The GitHub repository JothiSakthi24/Vignomungo contains a labelled image folder "Vignomungo" with 5 categories: cercospora leaf spot, healthy, insect damage, leaf crinkle, yellow mosaic. Examples follow, each with its label.

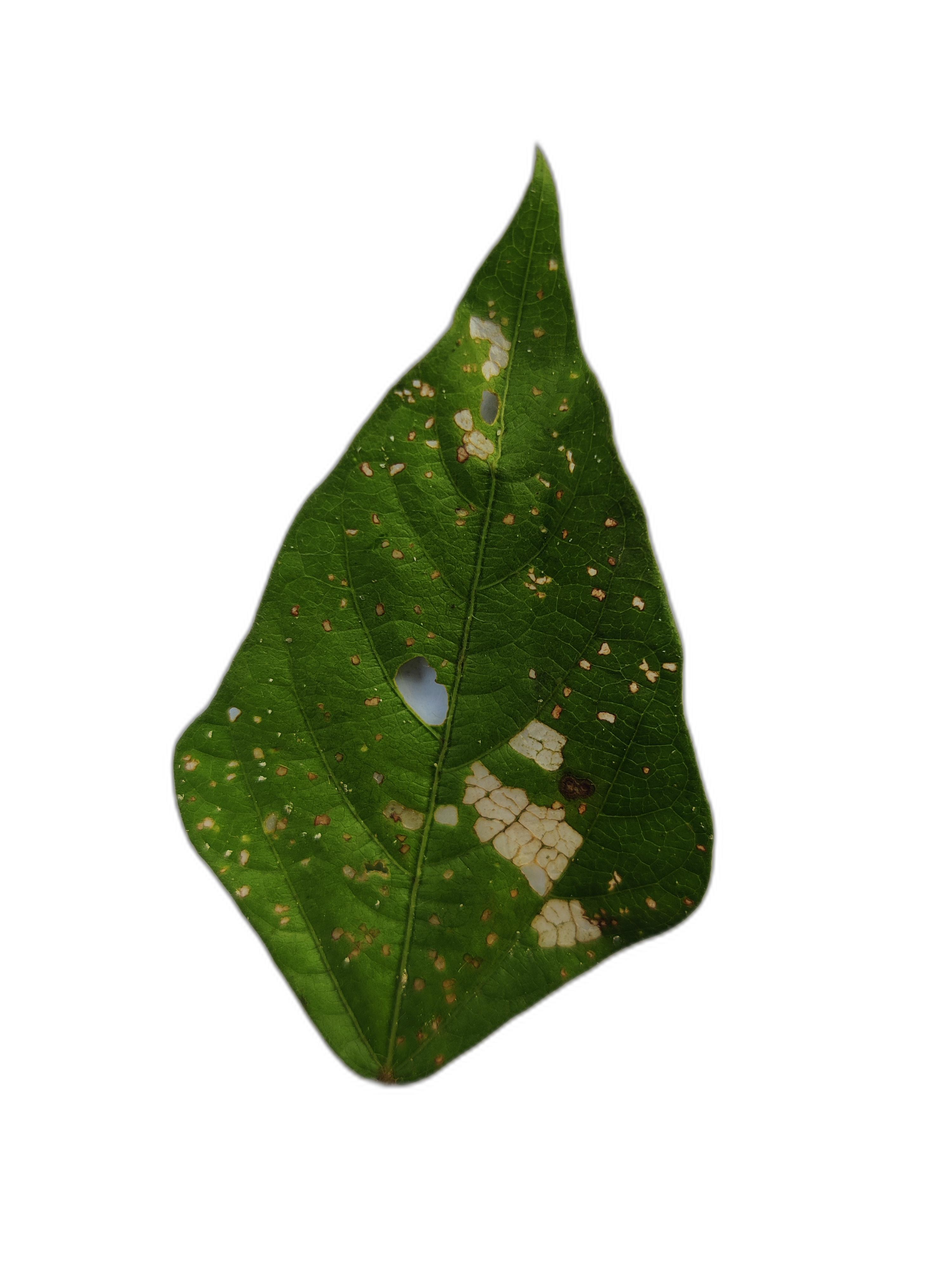
Label: cercospora leaf spot

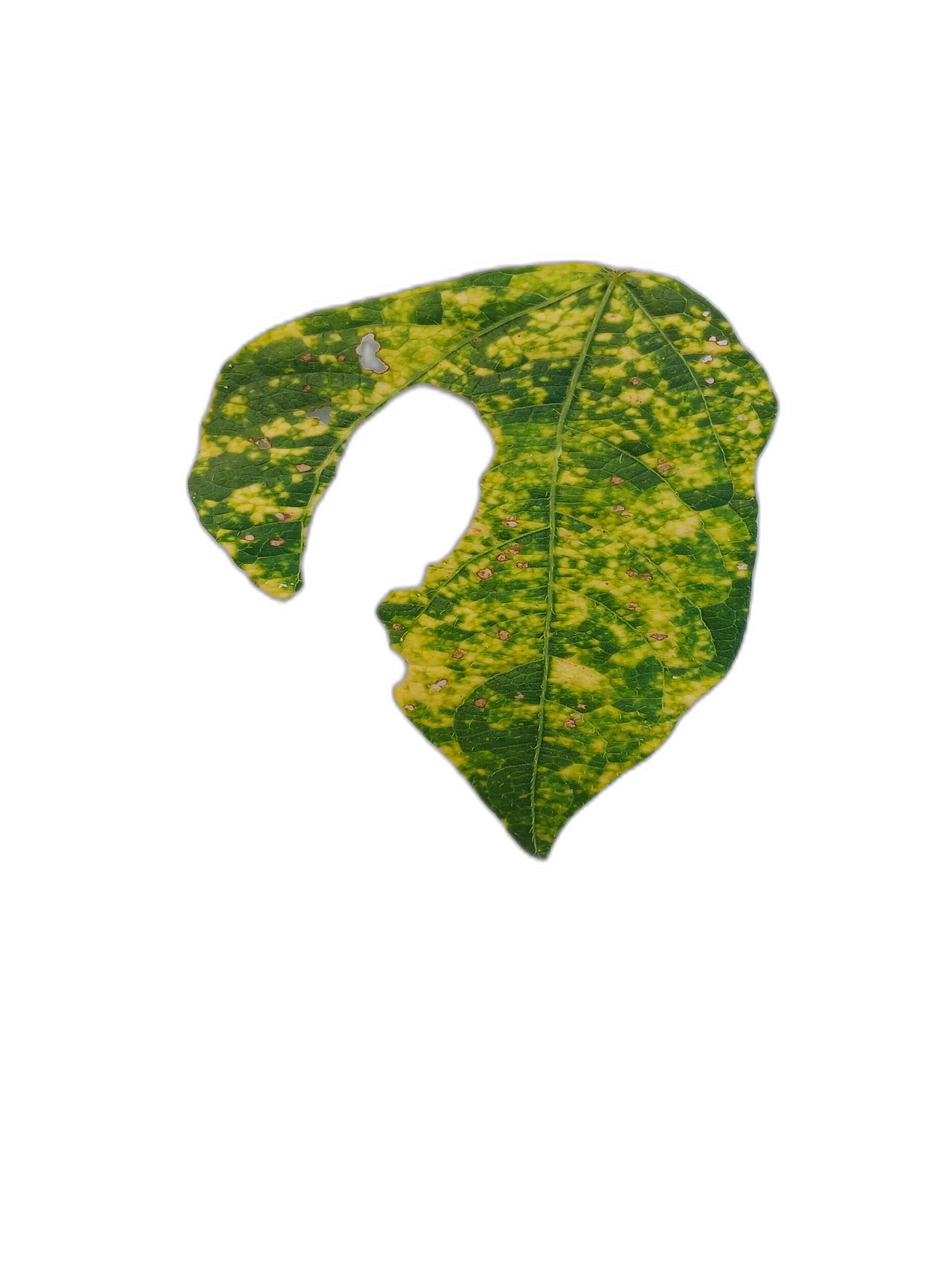
Label: yellow mosaic

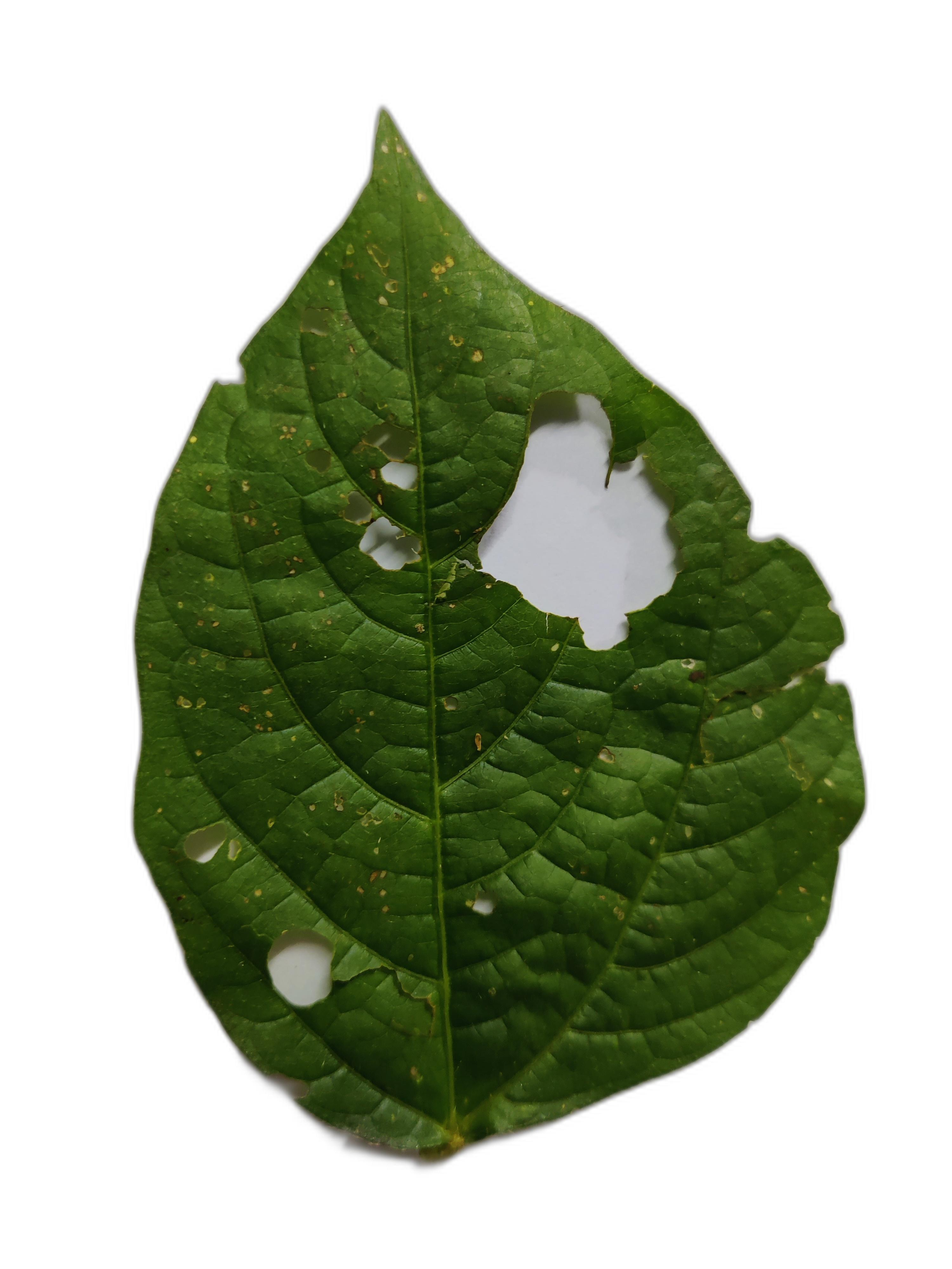
Label: cercospora leaf spot

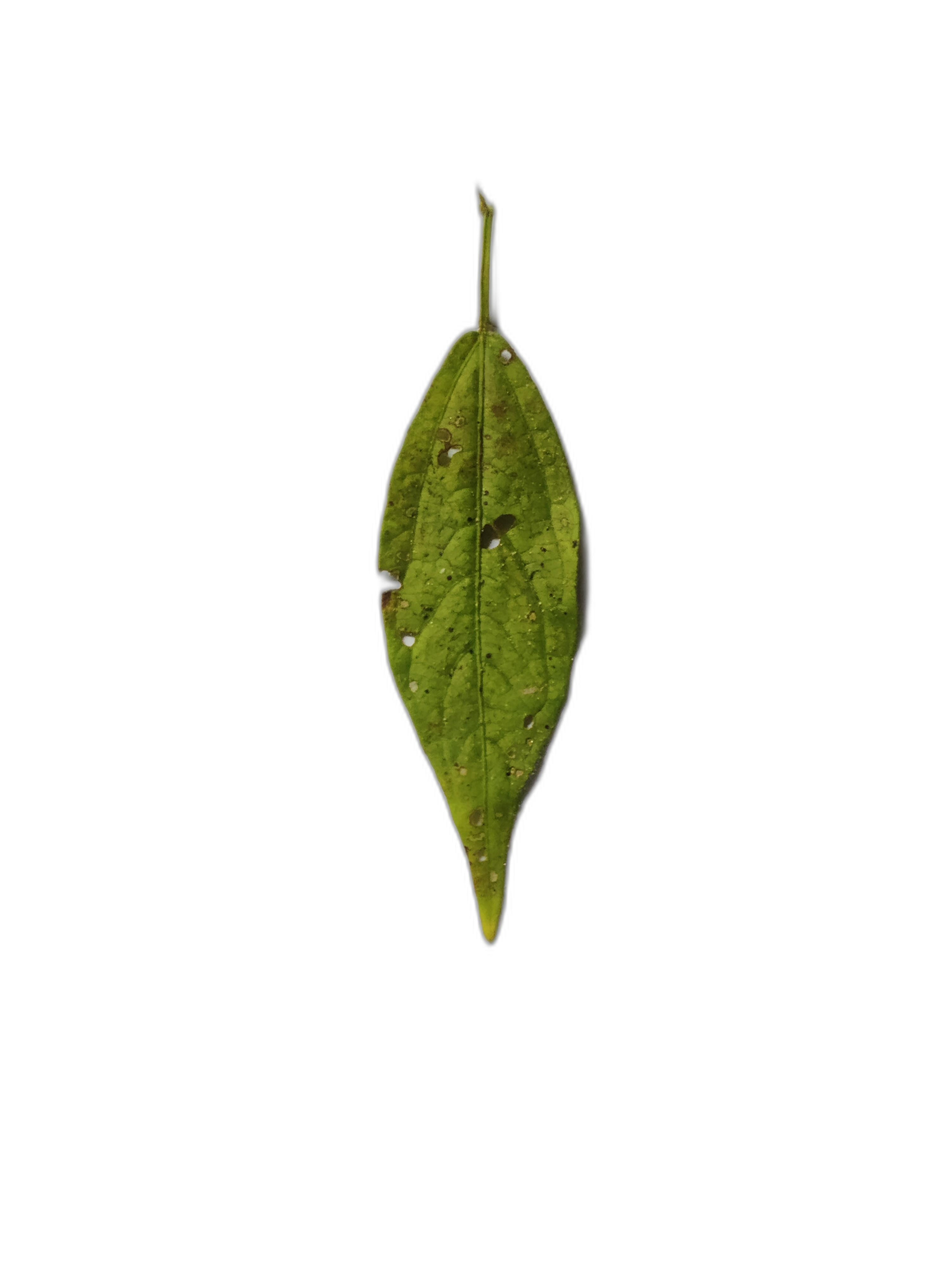
Label: insect damage

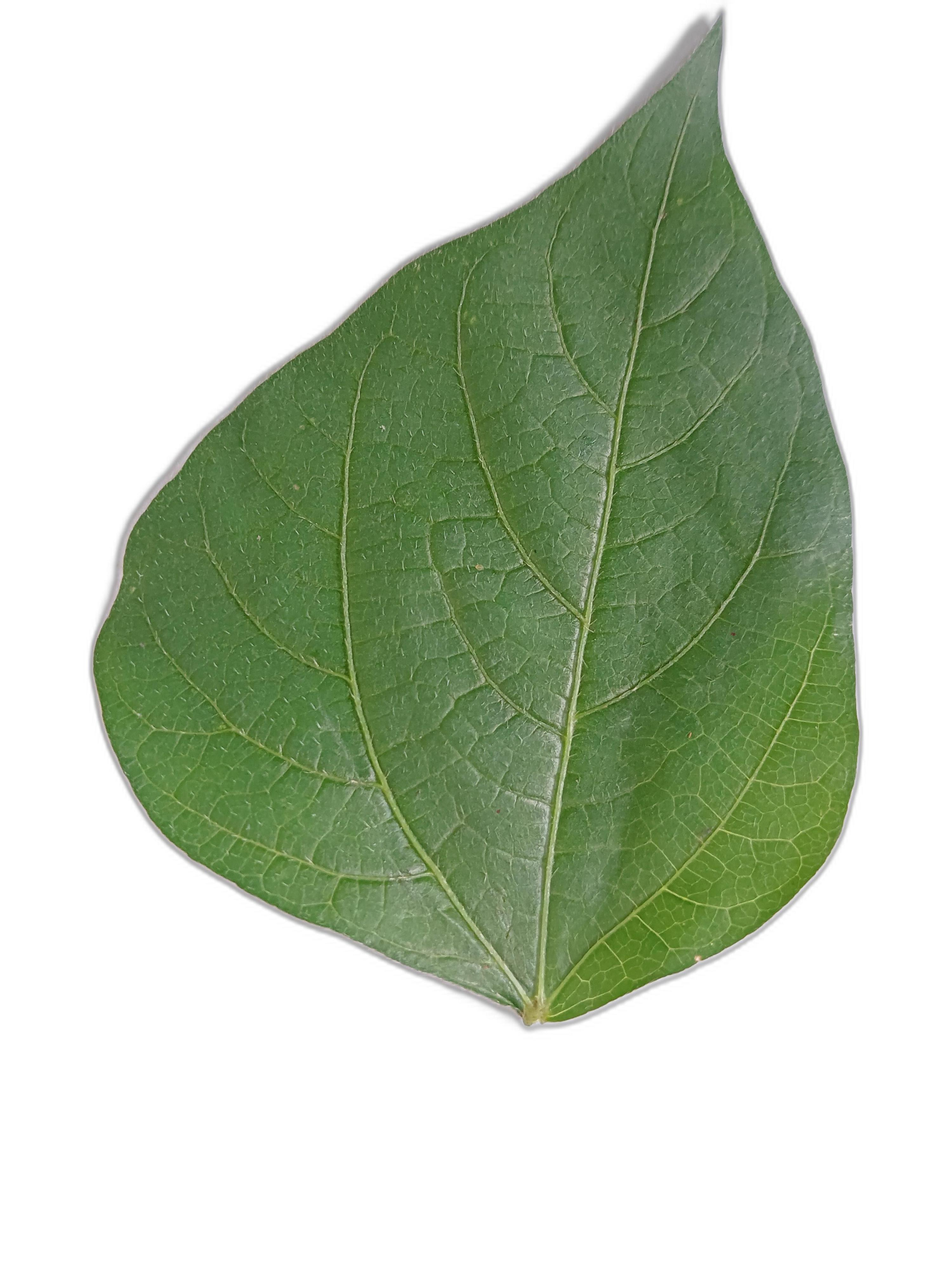
Label: healthy

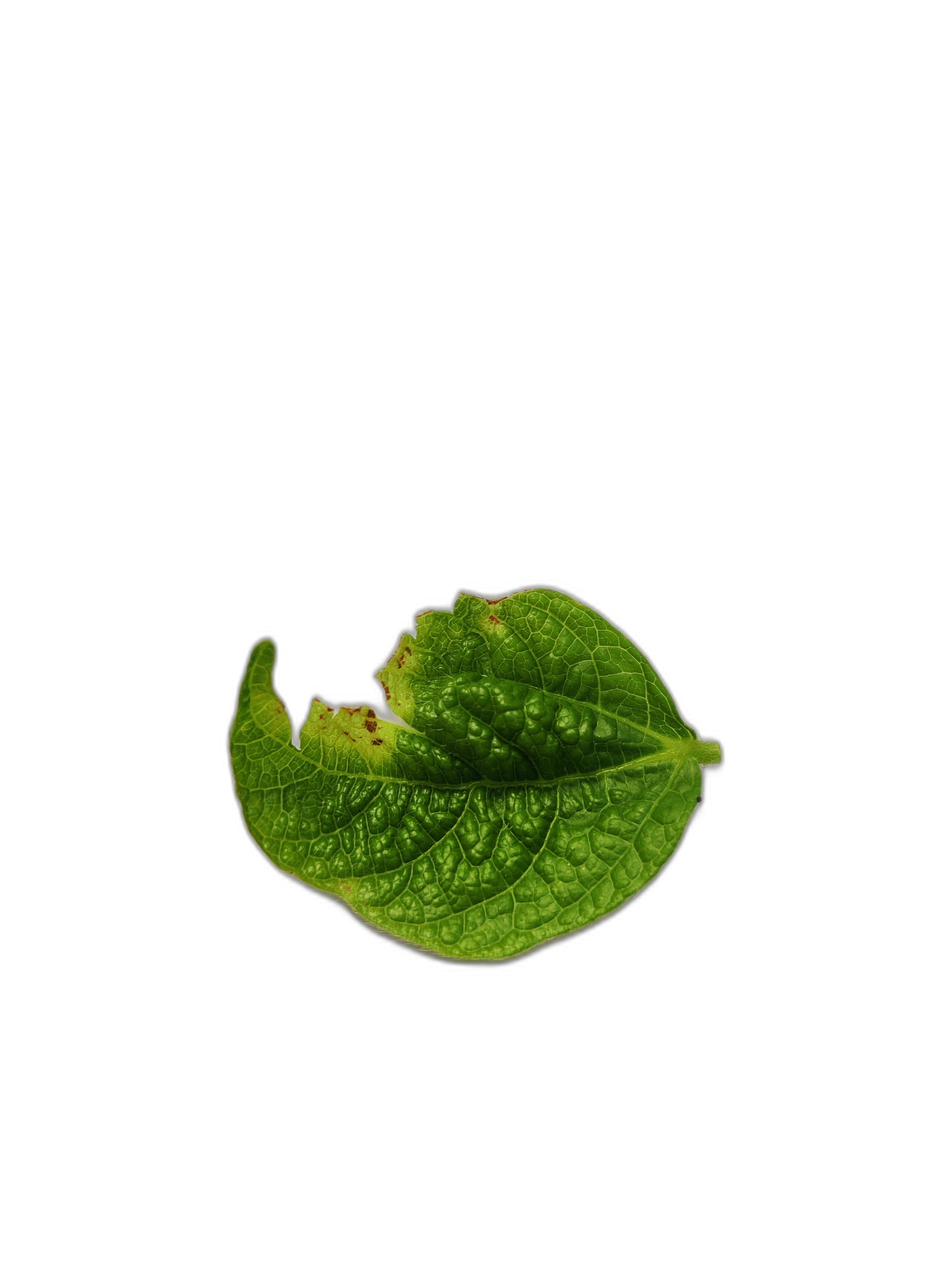
Label: leaf crinkle
